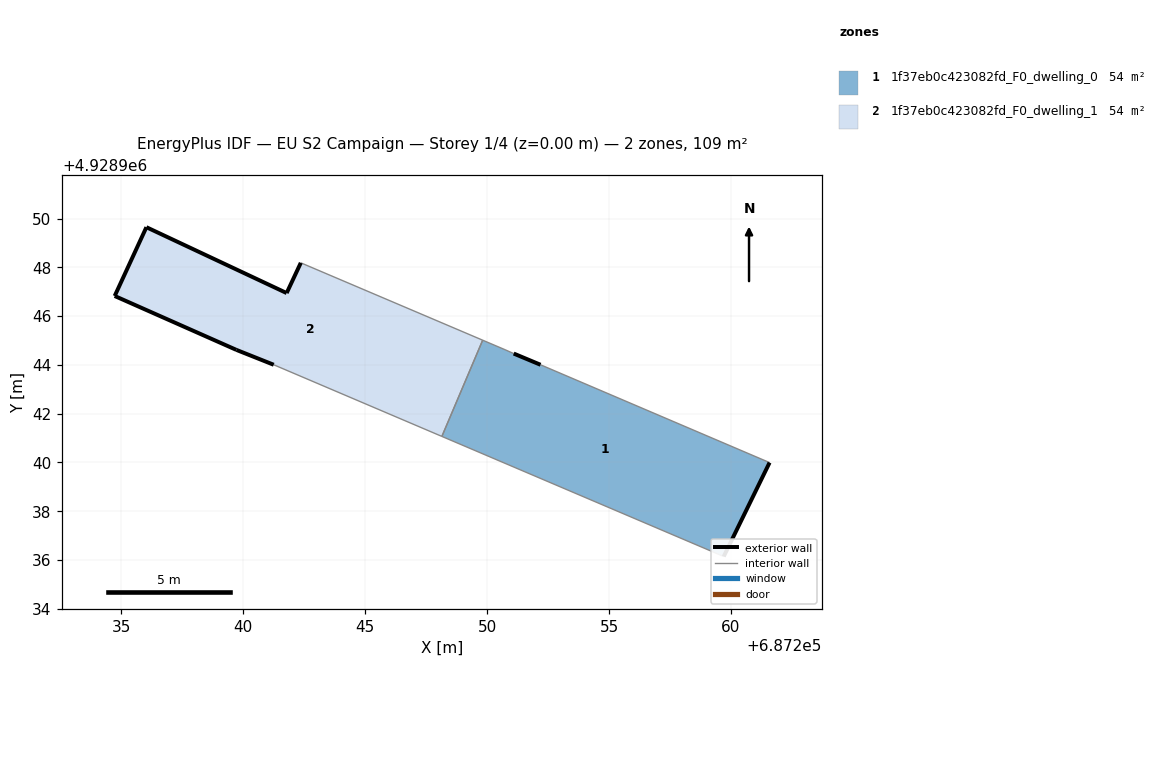
=== STOREY PLAN SPEC (per zone: floor XY polygon, exterior-wall plan segments, windows/doors) ===
zone 1: 1f37eb0c423082fd_F0_dwelling_0  (54.3 m²)
  floor: (687259.70, 4928936.15) (687261.58, 4928940.00) (687252.19, 4928944.01) (687251.09, 4928944.47) (687250.73, 4928944.63) (687249.82, 4928945.01) (687248.15, 4928941.07)
  exterior wall: (687261.58, 4928940.00) – (687259.70, 4928936.15)  [4.3 m]
  exterior wall: (687251.09, 4928944.47) – (687252.19, 4928944.01)  [1.2 m]
  interior walls: 5
zone 2: 1f37eb0c423082fd_F0_dwelling_1  (54.3 m²)
  floor: (687248.15, 4928941.07) (687249.82, 4928945.01) (687242.36, 4928948.19) (687241.78, 4928946.95) (687236.03, 4928949.65) (687234.73, 4928946.83) (687239.72, 4928944.62) (687241.25, 4928944.01)
  exterior wall: (687241.25, 4928944.01) – (687239.72, 4928944.62)  [1.6 m]
  exterior wall: (687239.72, 4928944.62) – (687234.73, 4928946.83)  [5.5 m]
  exterior wall: (687234.73, 4928946.83) – (687236.03, 4928949.65)  [3.1 m]
  exterior wall: (687236.03, 4928949.65) – (687241.78, 4928946.95)  [6.4 m]
  exterior wall: (687241.78, 4928946.95) – (687242.36, 4928948.19)  [1.4 m]
  interior walls: 3

=== DERIVED (storey summary) ===
Building: EU S2 Campaign
Storey: 1 of 4  (floor level z = 0.00 m)
Storey gross floor area: 108.6 m²
Zones on this storey: 2
  - 1f37eb0c423082fd_F0_dwelling_0: floor 54.3 m²; exterior wall 5.5 m (16.4 m²); WWR 0.0%
  - 1f37eb0c423082fd_F0_dwelling_1: floor 54.3 m²; exterior wall 17.9 m (53.8 m²); WWR 0.0%
Zone adjacency (shared interzone walls):
  - 1f37eb0c423082fd_F0_dwelling_0 ↔ 1f37eb0c423082fd_F0_dwelling_1